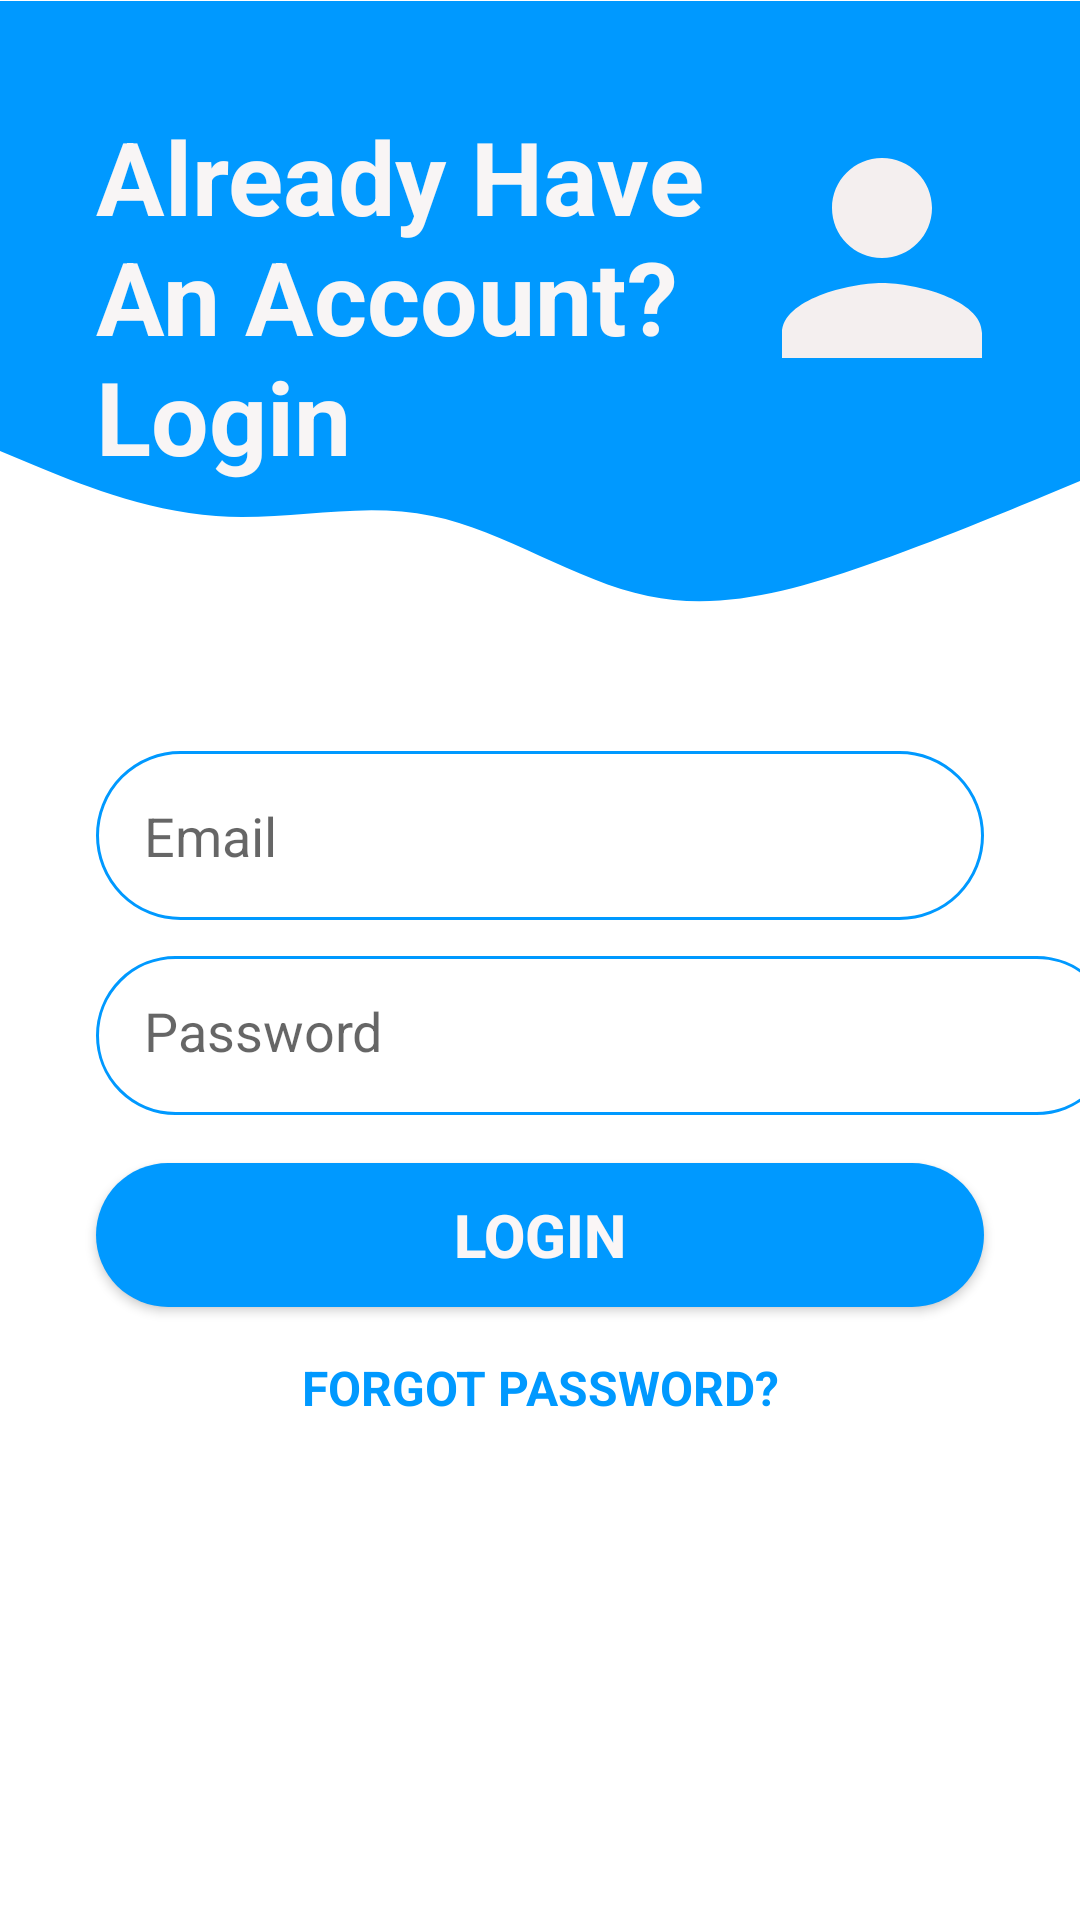

This screen was rendered from an Android layout file. Write that file and the resources it references.
<!-- AndroidManifest.xml: application theme Theme.EpayProject -->
<!-- res/layout/activity_loginactvty.xml -->
<?xml version="1.0" encoding="utf-8"?>
<androidx.constraintlayout.widget.ConstraintLayout xmlns:android="http://schemas.android.com/apk/res/android"
    xmlns:app="http://schemas.android.com/apk/res-auto"
    xmlns:tools="http://schemas.android.com/tools"
    android:layout_width="match_parent"
    android:layout_height="match_parent"
    tools:context=".LoginActivity">

        <View
            android:id="@+id/topview"
            android:layout_width="0dp"
            android:layout_height="150dp"
            android:background="@color/colorprimary"
            app:layout_constraintBottom_toBottomOf="parent"
            app:layout_constraintEnd_toEndOf="parent"
            app:layout_constraintHorizontal_bias="0.0"
            app:layout_constraintStart_toStartOf="parent"
            app:layout_constraintTop_toTopOf="parent"
            app:layout_constraintVertical_bias="0.001" />

        <View
            android:id="@+id/view2"
            android:layout_width="0dp"
            android:layout_height="100dp"
            android:background="@drawable/wave"
            android:rotation="180"
            app:layout_constraintBottom_toBottomOf="parent"
            app:layout_constraintEnd_toEndOf="parent"
            app:layout_constraintHorizontal_bias="1.0"
            app:layout_constraintStart_toStartOf="parent"
            app:layout_constraintTop_toBottomOf="@+id/topview"
            app:layout_constraintVertical_bias="0.0" />

        <ImageView
            android:id="@+id/imageView"
            android:layout_width="wrap_content"
            android:layout_height="wrap_content"
            android:layout_marginTop="36dp"
            android:layout_marginEnd="16dp"
            android:layout_marginRight="16dp"
            android:background="@color/colorprimary"
            app:layout_constraintEnd_toEndOf="parent"
            app:layout_constraintTop_toTopOf="parent"
            app:srcCompat="@drawable/person" />

        <TextView
            android:id="@+id/Toptext"
            android:layout_width="0dp"
            android:layout_height="wrap_content"
            android:layout_marginStart="32dp"
            android:layout_marginTop="36dp"
            android:text="Already Have An Account? Login"
            android:textColor="#F8F5F5"
            android:textSize="34sp"
            android:textStyle="bold"
            app:layout_constraintEnd_toStartOf="@+id/imageView"
            app:layout_constraintHorizontal_bias="0.172"
            app:layout_constraintStart_toStartOf="@+id/topview"
            app:layout_constraintTop_toTopOf="parent" />

        <EditText
            android:id="@+id/mEdtEmail"
            android:layout_width="0dp"
            android:layout_height="wrap_content"
            android:layout_marginStart="32dp"
            android:layout_marginEnd="32dp"
            android:background="@drawable/round_boarder"
            android:drawableStart="@drawable/email"
            android:drawablePadding="16dp"
            android:ems="10"
            android:hint="Email"
            android:inputType="text"
            android:padding="16dp"
            app:layout_constraintEnd_toEndOf="parent"
            app:layout_constraintStart_toStartOf="parent"
            app:layout_constraintTop_toBottomOf="@+id/view2" />

        <EditText
            android:id="@+id/mEdtPassword"
            android:layout_width="340dp"
            android:layout_height="53dp"
            android:layout_marginStart="32dp"
            android:layout_marginTop="12dp"
            android:layout_marginEnd="32dp"
            android:background="@drawable/round_boarder"
            android:drawableStart="@drawable/ic_lock"
            android:ems="10"
            android:hint="Password"
            android:inputType="textPassword"
            android:padding="16dp"
            app:layout_constraintEnd_toEndOf="parent"
            app:layout_constraintHorizontal_bias="0.0"
            app:layout_constraintStart_toStartOf="parent"
            app:layout_constraintTop_toBottomOf="@+id/mEdtEmail" />

        <Button
            android:id="@+id/mBtnLogin"
            android:layout_width="0dp"
            android:layout_height="wrap_content"
            android:layout_marginStart="32dp"
            android:layout_marginTop="16dp"
            android:layout_marginEnd="32dp"
            android:background="@drawable/round_bg"
            android:backgroundTint="@color/colorprimary"
            android:text="LOGIN"
            android:textColor="#FAF6F6"
            android:textColorHighlight="@color/colorprimary"
            android:textColorLink="@color/colorprimary"
            android:textSize="20sp"
            android:textStyle="bold"
            app:backgroundTint="#0099ff"
            app:iconTint="@color/colorprimary"
            app:layout_constraintEnd_toEndOf="parent"
            app:layout_constraintStart_toStartOf="parent"
            app:layout_constraintTop_toBottomOf="@+id/mEdtPassword" />

        <TextView
            android:id="@+id/forgotpassword"
            android:layout_width="wrap_content"
            android:layout_height="wrap_content"
            android:layout_marginStart="32dp"
            android:layout_marginTop="16dp"
            android:layout_marginEnd="32dp"
            android:text="FORGOT PASSWORD?"
            android:textColor="@color/colorprimary"
            android:textSize="16sp"
            android:textStyle="bold"
            app:layout_constraintEnd_toEndOf="parent"
            app:layout_constraintStart_toStartOf="parent"
            app:layout_constraintTop_toBottomOf="@+id/mBtnLogin" />

        <TextView
            android:id="@+id/registertxt"
            android:layout_width="wrap_content"
            android:layout_height="wrap_content"
            android:layout_marginStart="32dp"
            android:layout_marginTop="212dp"
            android:layout_marginEnd="32dp"
            android:text="Have no account? Sign up"
            android:textColor="@color/colorprimary"
            android:textSize="20sp"
            android:textStyle="bold"
            app:layout_constraintBottom_toBottomOf="parent"
            app:layout_constraintEnd_toEndOf="parent"
            app:layout_constraintHorizontal_bias="0.491"
            app:layout_constraintStart_toStartOf="parent"
            app:layout_constraintTop_toBottomOf="@id/forgotpassword" />


</androidx.constraintlayout.widget.ConstraintLayout>
<!-- resources referenced by this layout -->
<resources>
  <color name="colorprimary">#0099ff</color>
  <!-- drawable person (drawable-v24) -->
  <vector android:height="100dp" android:tint="#F4EFEF"
      android:viewportHeight="24" android:viewportWidth="24"
      android:width="100dp" xmlns:android="http://schemas.android.com/apk/res/android">
      <path android:fillColor="@android:color/white" android:pathData="M12,12c2.21,0 4,-1.79 4,-4s-1.79,-4 -4,-4 -4,1.79 -4,4 1.79,4 4,4zM12,14c-2.67,0 -8,1.34 -8,4v2h16v-2c0,-2.66 -5.33,-4 -8,-4z"/>
  </vector>
  <!-- drawable round_bg (drawable-v24) -->
  <?xml version="1.0" encoding="utf-8"?>
  <shape xmlns:android="http://schemas.android.com/apk/res/android">
  <solid android:color="@color/colorprimary"/>
      <corners android:radius="1000dp"/>
  </shape>
  <!-- drawable round_boarder (drawable-v24) -->
  <?xml version="1.0" encoding="utf-8"?>
  <shape android:shape="rectangle" xmlns:android="http://schemas.android.com/apk/res/android">
  <stroke android:color="@color/colorprimary"
      android:width="1dp"/>
      <corners android:radius="1000dp"/>
  </shape>
  <!-- drawable wave (drawable-v24) -->
  <vector xmlns:android="http://schemas.android.com/apk/res/android"
      android:width="1440dp"
      android:height="320dp"
      android:viewportWidth="1440"
      android:viewportHeight="320">
    <path
        android:pathData="M0,288L48,272C96,256 192,224 288,197.3C384,171 480,149 576,165.3C672,181 768,235 864,250.7C960,267 1056,245 1152,250.7C1248,256 1344,288 1392,304L1440,320L1440,320L1392,320C1344,320 1248,320 1152,320C1056,320 960,320 864,320C768,320 672,320 576,320C480,320 384,320 288,320C192,320 96,320 48,320L0,320Z"
        android:fillColor="@color/colorprimary"/>
  </vector>
  <style name="Theme.EpayProject" parent="Theme.MaterialComponents.DayNight.DarkActionBar">
          
          <item name="colorPrimary">@color/purple_500</item>
          <item name="colorPrimaryVariant">@color/purple_700</item>
          <item name="colorOnPrimary">@color/white</item>
          
          <item name="colorSecondary">@color/teal_200</item>
          <item name="colorSecondaryVariant">@color/teal_700</item>
          <item name="colorOnSecondary">@color/black</item>
          
          <item name="android:statusBarColor" tools:targetApi="l">?attr/colorPrimaryVariant</item>
          
      </style>
  <color name="purple_500">#FF6200EE</color>
  <color name="purple_700">#FF3700B3</color>
  <color name="white">#FFFFFFFF</color>
  <color name="teal_200">#FF03DAC5</color>
  <color name="teal_700">#FF018786</color>
  <color name="black">#FF000000</color>
</resources>
